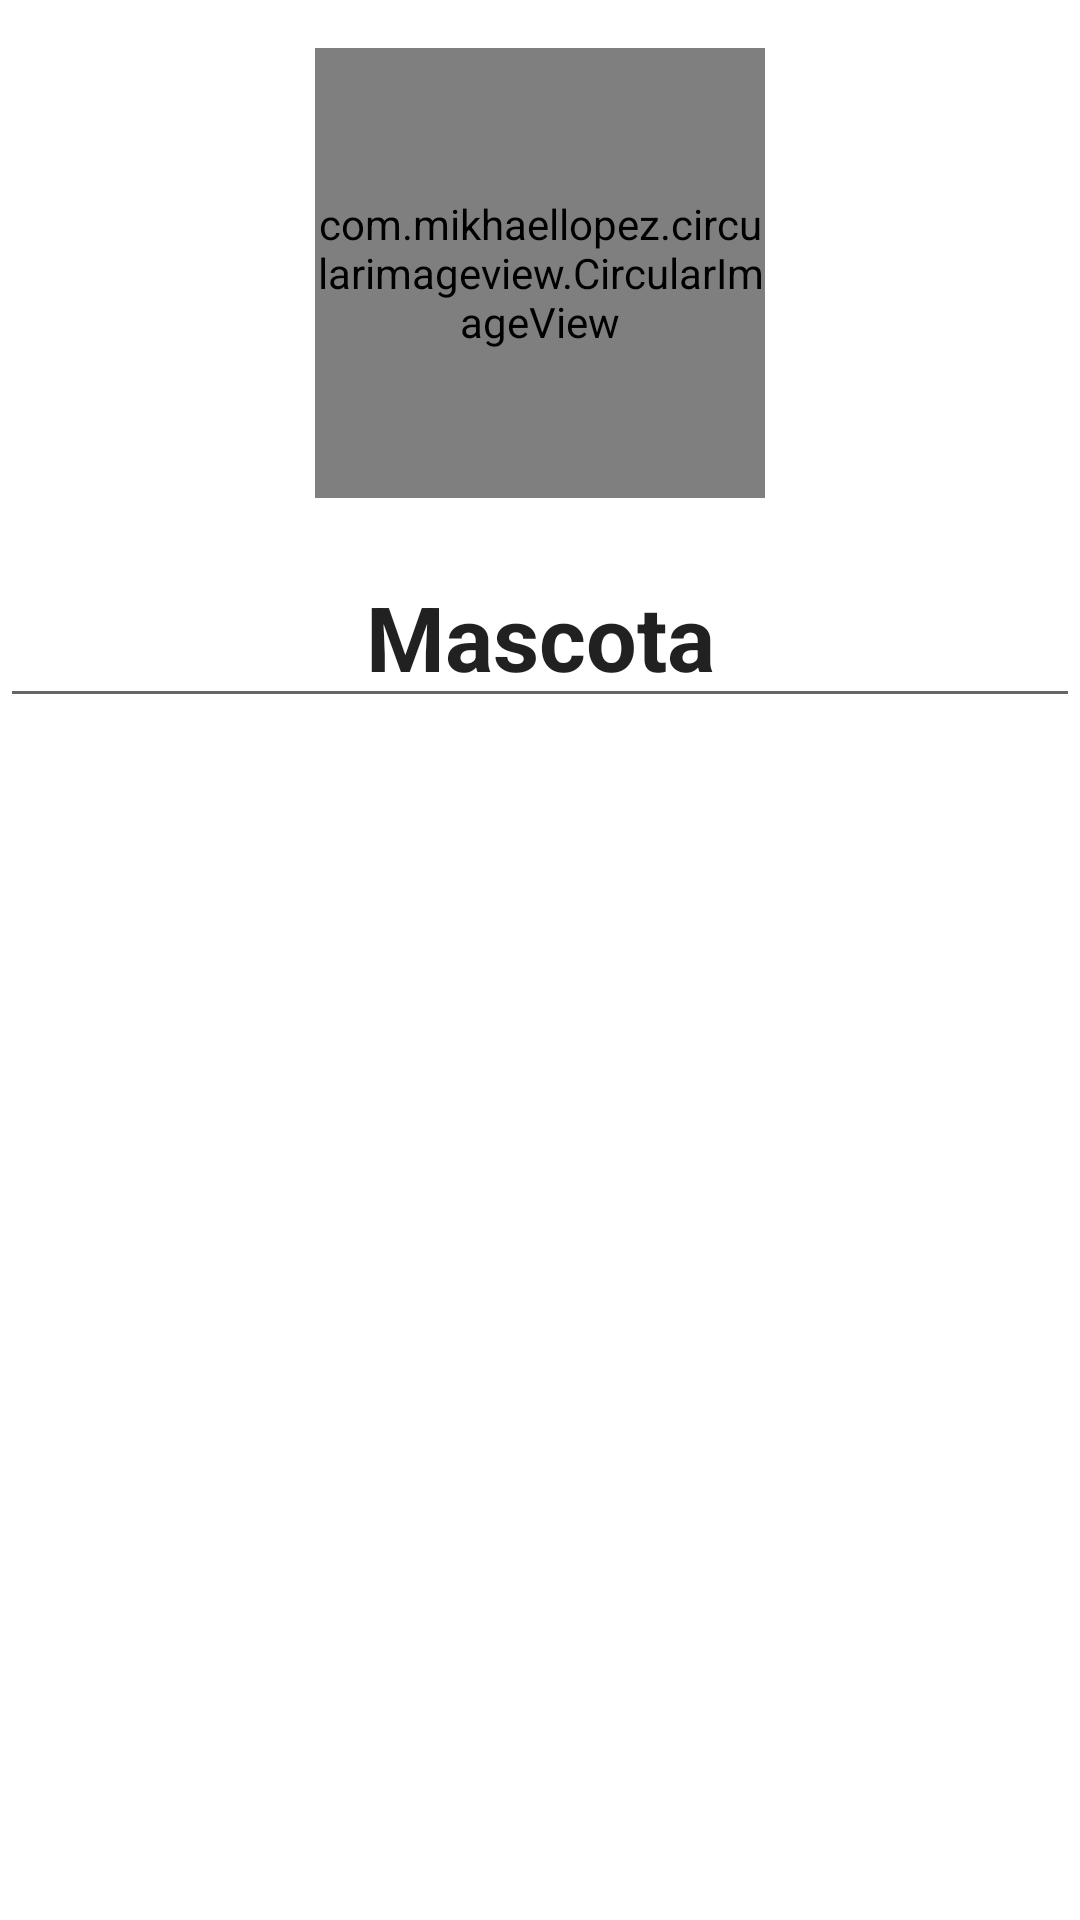

Reconstruct the res/layout file that produces this screen, plus the resources it refers to.
<!-- AndroidManifest.xml: application theme Theme.Petagram_ -->
<!-- res/layout/fragment_perfil.xml -->
<?xml version="1.0" encoding="utf-8"?>
<FrameLayout
    xmlns:android="http://schemas.android.com/apk/res/android"
    xmlns:tools="http://schemas.android.com/tools"
    xmlns:app="http://schemas.android.com/apk/res-auto"
    android:layout_width="match_parent"
    android:layout_height="match_parent"
    tools:context=".fragment.PerfilFragment">

<RelativeLayout
    android:layout_width="match_parent"
    android:layout_height="match_parent"
    >

    <com.mikhaellopez.circularimageview.CircularImageView
        android:id="@+id/imgPerfil"
        android:layout_width="150dp"
        android:layout_height="150dp"
        app:civ_border_color="#51D1F6"
        app:civ_border_width="8dp"
        app:civ_shadow="true"
        app:civ_shadow_radius="2dp"
        app:civ_shadow_color="#51D1F6"
        android:layout_centerHorizontal="true"
        android:layout_marginTop="@dimen/activity_vertical_margin"
        android:src="@drawable/boxer"
        android:background="@color/white"></com.mikhaellopez.circularimageview.CircularImageView>

    <EditText
        android:id="@+id/etPerfil"
        android:layout_width="match_parent"
        android:layout_height="wrap_content"
        android:ems="10"
        android:inputType="textPersonName"
        android:text="Mascota"
        android:layout_below="@+id/imgPerfil"
        android:textSize="30sp"
        android:gravity="center"
        android:layout_marginTop="@dimen/activity_vertical_margin"
        android:textStyle="bold"
        android:focusable="false"/>

    <androidx.recyclerview.widget.RecyclerView
        android:id="@+id/rvFotosPerfil"
        android:layout_width="match_parent"
        android:layout_height="match_parent"
        android:layout_below="@+id/etPerfil"
        android:layout_marginTop="@dimen/activity_vertical_margin"
        />

</RelativeLayout>
</FrameLayout>
<!-- resources referenced by this layout -->
<resources>
  <color name="white">#FFFFFFFF</color>
  <dimen name="activity_vertical_margin">16dp</dimen>
  <!-- drawable boxer: png bitmap (drawable-hdpi, 30050 bytes) -->
  <style name="Theme.Petagram_" parent="Theme.MaterialComponents.DayNight.DarkActionBar">
          
          <item name="colorPrimary">@color/primario_500</item>
          <item name="colorPrimaryVariant">@color/primario_700</item>
          <item name="colorOnPrimary">@color/white</item>
          
          <item name="colorSecondary">@color/secundario_200</item>
          <item name="colorSecondaryVariant">@color/secundario_700</item>
          <item name="colorOnSecondary">@color/black</item>
          
          <item name="android:statusBarColor" tools:targetApi="l">?attr/colorPrimaryVariant</item>
          
          <item name="windowActionBar">false</item>
          <item name="windowNoTitle">true</item>
      </style>
  <color name="primario_500">#795548</color>
  <color name="primario_700">#5d4037</color>
  <color name="secundario_200">#81d4fa</color>
  <color name="secundario_700">#0288d1</color>
  <color name="black">#FF000000</color>
</resources>
